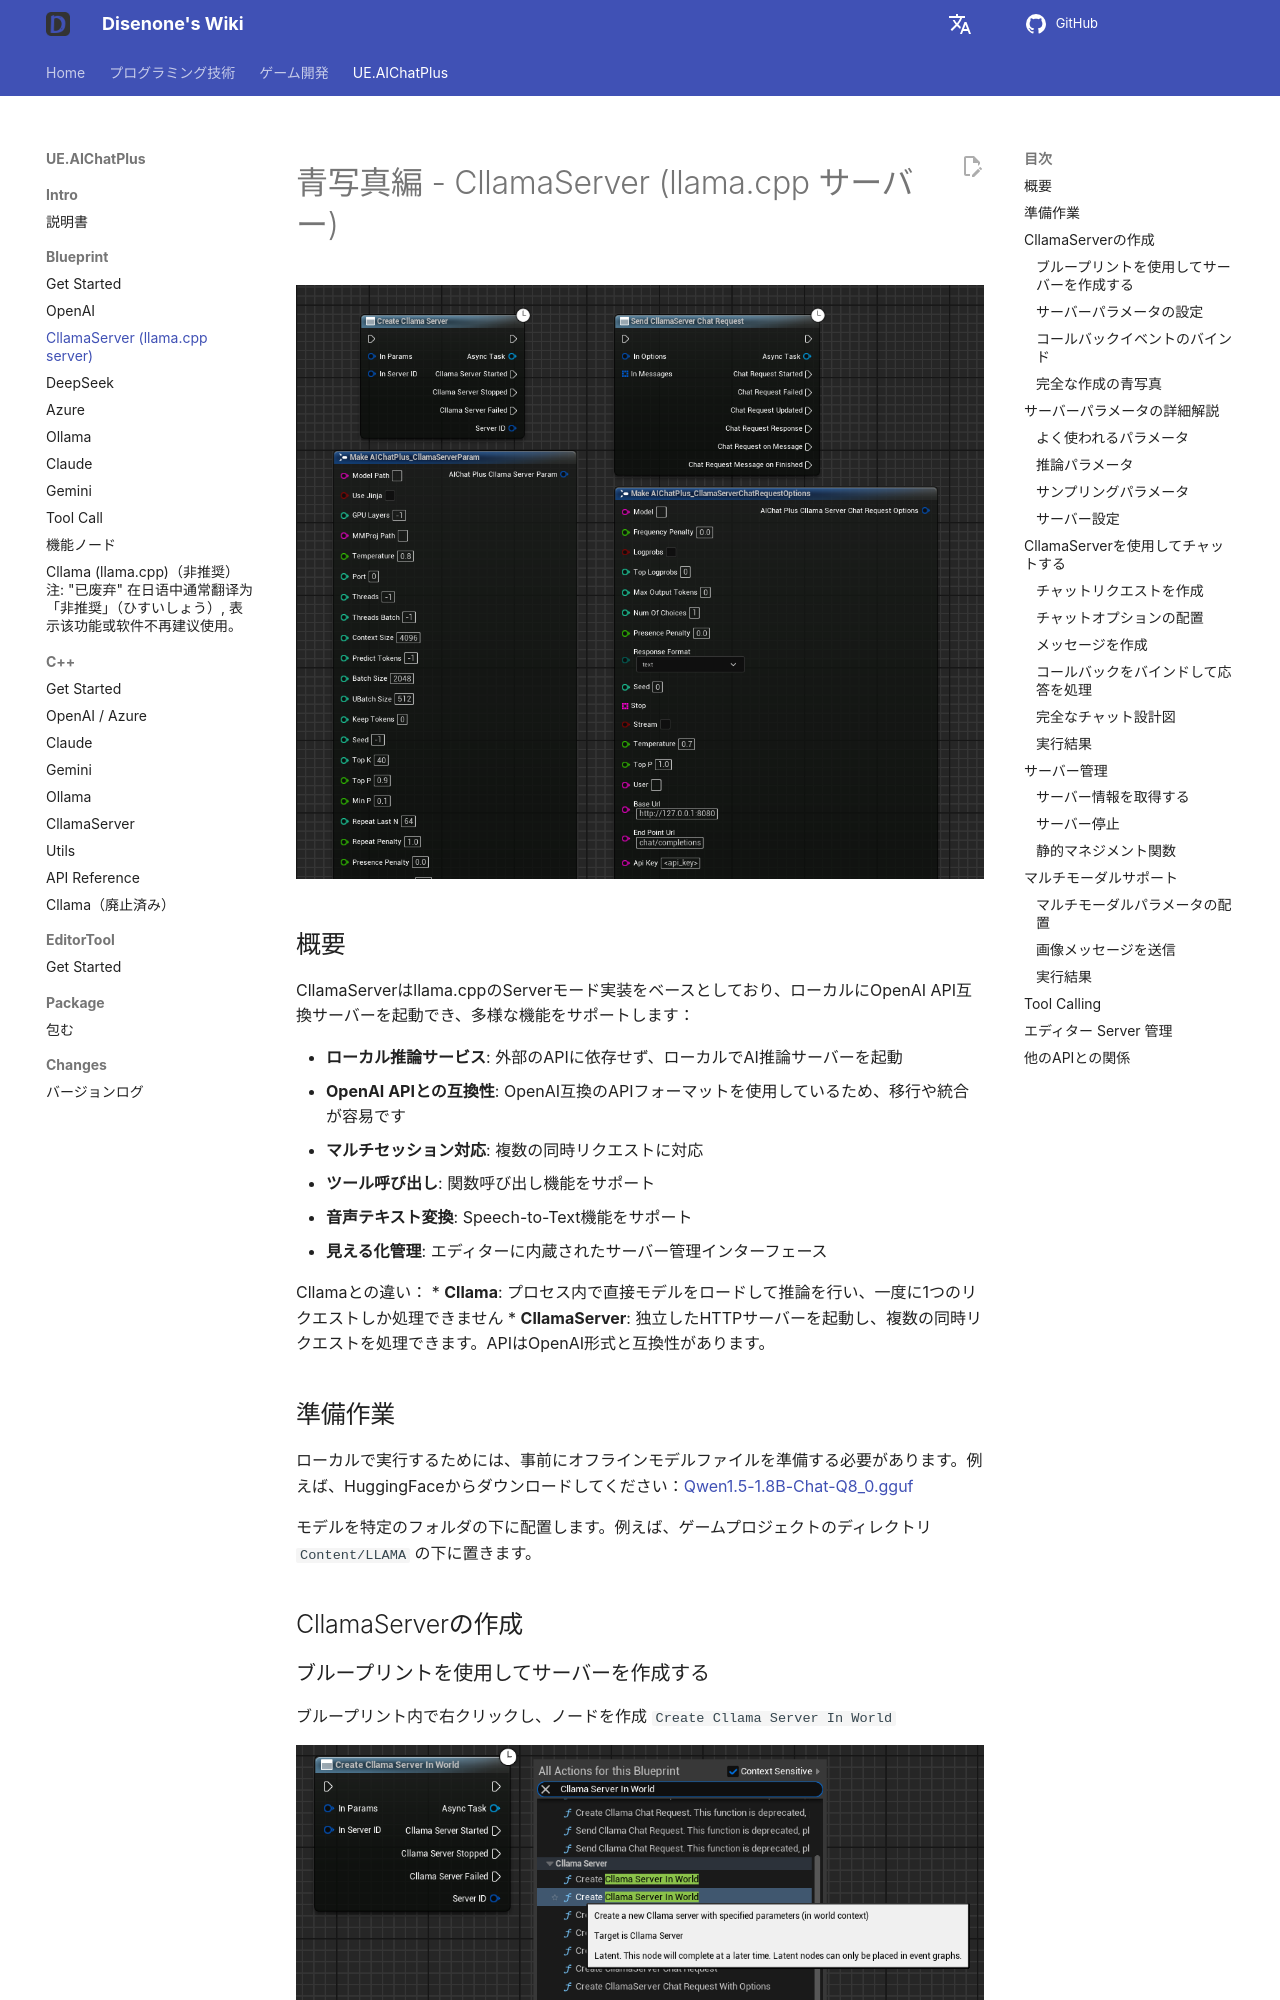

repository: disenone/wiki · page: ja/ue-插件-AIChatPlus-Usage-Blueprint-CllamaServer/index.html · generator: mkdocs

---
layout: post
title: CllamaServer (llama.cpp server)
tags:
- dev
- game
- UE
- UnreanEngine
- UE4
- UE5
- Editor
- Editor Plus
- Editor Plugin
- AI Chat
- Chatbot
- Image Generation
- OpenAI
- Azure
- Claude
- Gemini
- Ollama
- llama.cpp
- CllamaServer
description: CllamaServer (llama.cpp server)
---

<meta property="og:title" content="UE 插件 AIChatPlus 使用说明 - 蓝图篇 - CllamaServer (llama.cpp server)" />

#青写真編 - CllamaServer (llama.cpp サーバー)

<!-- 画像が必要：CllamaServerに関連するすべてのブループリントノードの概要を示す、他のドキュメントのxxx_all.pngのようなもの -->
![blueprint](assets/img/2024-ue-aichatplus/usage/blueprint/cllamaserver_all.png)

##概要

CllamaServerはllama.cppのServerモード実装をベースとしており、ローカルにOpenAI API互換サーバーを起動でき、多様な機能をサポートします：

* **ローカル推論サービス**: 外部のAPIに依存せず、ローカルでAI推論サーバーを起動
* **OpenAI APIとの互換性**: OpenAI互換のAPIフォーマットを使用しているため、移行や統合が容易です
* **マルチセッション対応**: 複数の同時リクエストに対応
* **ツール呼び出し**: 関数呼び出し機能をサポート
* **音声テキスト変換**: Speech-to-Text機能をサポート
* **見える化管理**: エディターに内蔵されたサーバー管理インターフェース

Cllamaとの違い：
* **Cllama**: プロセス内で直接モデルをロードして推論を行い、一度に1つのリクエストしか処理できません
* **CllamaServer**: 独立したHTTPサーバーを起動し、複数の同時リクエストを処理できます。APIはOpenAI形式と互換性があります。

##準備作業

ローカルで実行するためには、事前にオフラインモデルファイルを準備する必要があります。例えば、HuggingFaceからダウンロードしてください：[Qwen1.5-1.8B-Chat-Q8_0.gguf](https://huggingface.co/second-state/Qwen1.5-1.8B-Chat-GGUF/resolve/main/Qwen1.5-1.8B-Chat-Q8_0.gguf)

モデルを特定のフォルダの下に配置します。例えば、ゲームプロジェクトのディレクトリ `Content/LLAMA` の下に置きます。

##CllamaServerの作成

###ブループリントを使用してサーバーを作成する

ブループリント内で右クリックし、ノードを作成 `Create Cllama Server In World`
